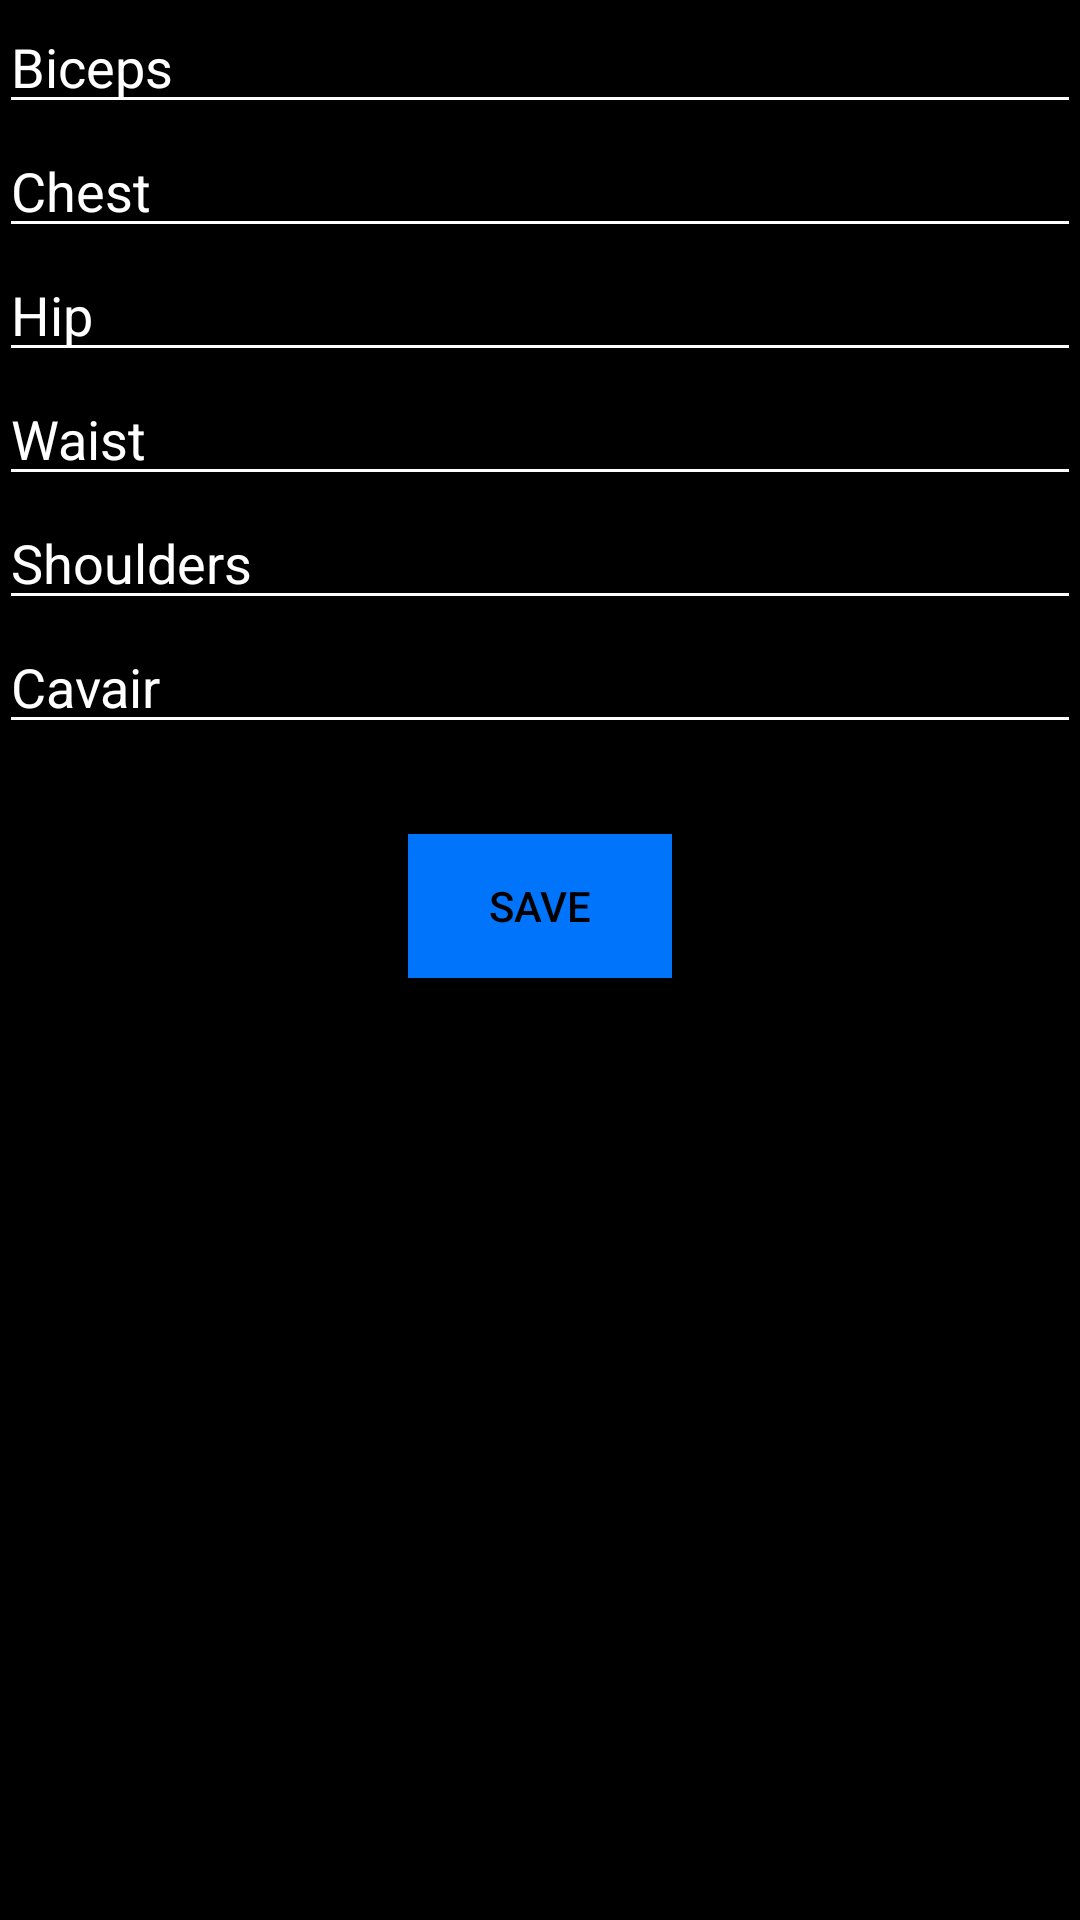

Android layout source for this screen:
<!-- AndroidManifest.xml: application theme AppTheme -->
<!-- res/layout/activity_values_body_editor.xml -->
<?xml version="1.0" encoding="utf-8"?>
<RelativeLayout xmlns:android="http://schemas.android.com/apk/res/android"
    xmlns:tools="http://schemas.android.com/tools"
    android:layout_width="match_parent"
    android:layout_height="match_parent"
    android:paddingBottom="@dimen/activity_vertical_margin"
    android:paddingLeft="@dimen/activity_horizontal_margin"
    android:paddingRight="@dimen/activity_horizontal_margin"
    android:paddingTop="@dimen/activity_vertical_margin"
    tools:context="com.sdairy.simple_workout_daiary.activityes.ValuesBodyEditor">


    <EditText
        android:layout_width="wrap_content"
        android:layout_height="wrap_content"
        android:id="@+id/biceps_ed"
        android:layout_alignParentTop="true"
        android:layout_alignParentLeft="true"
        android:layout_alignParentStart="true"
        android:layout_alignParentRight="true"
        android:layout_alignParentEnd="true"
        android:inputType="numberDecimal"
        android:hint="@string/biceps"
        android:textColorHint="@android:color/white" />

    <EditText
        android:layout_width="wrap_content"
        android:layout_height="wrap_content"
        android:id="@+id/chest_ed"
        android:layout_below="@+id/biceps_ed"
        android:layout_alignLeft="@+id/biceps_ed"
        android:layout_alignStart="@+id/biceps_ed"
        android:layout_alignRight="@+id/biceps_ed"
        android:layout_alignEnd="@+id/biceps_ed"
        android:inputType="numberDecimal"
        android:hint="@string/chest"
        android:textColorHint="@android:color/white" />

    <EditText
        android:layout_width="wrap_content"
        android:layout_height="wrap_content"
        android:id="@+id/talia_ed"
        android:layout_below="@+id/leg_ed"
        android:layout_alignLeft="@+id/leg_ed"
        android:layout_alignStart="@+id/leg_ed"
        android:layout_alignRight="@+id/leg_ed"
        android:layout_alignEnd="@+id/leg_ed"
        android:inputType="numberDecimal"
        android:hint="@string/talia"
        android:textColorHint="@android:color/white" />

    <EditText
        android:layout_width="wrap_content"
        android:layout_height="wrap_content"
        android:id="@+id/leg_ed"
        android:layout_below="@+id/chest_ed"
        android:layout_alignLeft="@+id/chest_ed"
        android:layout_alignStart="@+id/chest_ed"
        android:layout_alignRight="@+id/chest_ed"
        android:layout_alignEnd="@+id/chest_ed"
        android:inputType="numberDecimal"
        android:textColorHint="@android:color/white"
        android:hint="@string/leg" />

    <EditText
        android:layout_width="wrap_content"
        android:layout_height="wrap_content"
        android:id="@+id/shoulder_ed"
        android:layout_below="@+id/talia_ed"
        android:layout_alignLeft="@+id/talia_ed"
        android:layout_alignStart="@+id/talia_ed"
        android:layout_alignRight="@+id/talia_ed"
        android:layout_alignEnd="@+id/talia_ed"
        android:inputType="numberDecimal"
        android:hint="@string/shoulder"
        android:textColorHint="@android:color/white" />

    <EditText
        android:layout_width="wrap_content"
        android:layout_height="wrap_content"
        android:id="@+id/ikri_ed"
        android:layout_below="@+id/shoulder_ed"
        android:layout_alignLeft="@+id/shoulder_ed"
        android:layout_alignStart="@+id/shoulder_ed"
        android:layout_alignRight="@+id/shoulder_ed"
        android:layout_alignEnd="@+id/shoulder_ed"
        android:inputType="numberDecimal"
        android:hint="@string/ikri"
        android:textColorHint="@android:color/white" />
    <Button
        android:id="@+id/startdate"
        android:layout_width="wrap_content"
        android:layout_height="wrap_content"
        android:text="@string/save"
        android:background="#0075fb"
        android:layout_below="@+id/ikri_ed"
        android:layout_centerHorizontal="true"
        android:layout_marginTop="30dp"
        android:textColor="@color/abc_primary_text_disable_only_material_light"
        android:onClick="saveValue" />


</RelativeLayout>
<!-- resources referenced by this layout -->
<resources>
  <string name="biceps">Biceps</string>
  <string name="chest">Chest</string>
  <string name="ikri">Cavair</string>
  <string name="leg">Hip</string>
  <string name="save">Save</string>
  <string name="shoulder">Shoulders</string>
  <string name="talia">Waist</string>
  <style name="AppTheme" parent="Theme.AppCompat.Light.DarkActionBar">
          
          <item name="colorPrimary">@color/colorPrimary</item>
          <item name="colorPrimaryDark">@color/colorPrimaryDark</item>
          <item name="colorAccent">@color/colorAccent</item>
          <item name="android:colorBackground">@color/abc_search_url_text_pressed</item>
          <item name="android:textColorSecondary">@color/bright_foreground_inverse_material_light
          </item>
          <item name="android:textColorPrimary">@color/abc_primary_text_material_dark</item>
          <item name="android:windowBackground">@android:color/black</item>
          <item name="android:textColorPrimaryInverse">@color/background_floating_material_light
          </item>
  
      </style>
  <color name="colorPrimary">#0099ff</color>
  <color name="colorPrimaryDark">#000000</color>
  <color name="colorAccent">#009dff</color>
</resources>
